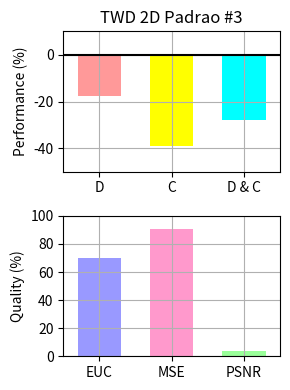

Write the Python code that produced this figure.
"""
Bar chart demo with pairs of bars grouped for easy comparison.
"""
import numpy as np
import matplotlib.pyplot as plt


n_groups = 3

# fig, ax = plt.subplots(nrows=3, sharex=True, figsize=(5, 6))
fig = plt.figure(figsize=(3, 4))
fig.subplots_adjust(hspace=0.01)

ax = []

ax.append(fig.add_subplot(211))
ax.append(fig.add_subplot(212))

#ax.append(fig.add_subplot(311))
#ax.append(fig.add_subplot(312, sharex=ax[0]))
#ax.append(fig.add_subplot(313))

patterns1 = ('/', '\\', '-', '|')
patterns2 = ('o', 'O', '.', '*')

index = np.arange(n_groups)
bar_width = 0.6

opacity = 1.0
# colors1 = (1.0, 0.6, 0.6)
# colors2 = (1.0, 0.6, 0.6)
colors1 = [(1.0, 0.6, 0.6), (1.0, 1.0, 0.0), (0.0, 1.0, 1.0)]
colors2 = [(0.6, 0.6, 1.0), (1.0, 0.6, 0.8), (0.6, 1.0, 0.6)]
error_config = {'ecolor': '0.3'}

plt.sca(ax[0])

developed = (-17.821, -38.9377, -27.8169)
std_dev = (0.0, 0.0, 0.0)

plt.ylabel('Performance (%)')
plt.title('TWD 2D Padrao #3')
plt.xticks(index, ('D', 'C', 'D & C'))
plt.grid(True)
plt.ylim([-50.0,10.0])
# ax[0].xaxis.set_visible(False)

Performance = ax[0].bar(index, developed, bar_width,
                 alpha=opacity,
                 color=colors1,
                 yerr=std_dev,
                 error_kw=error_config,
                 label='Developed',
                 align='center')

# for bar, pattern in zip(Speedup, patterns1):
#     bar.set_hatch(pattern)

plt.xlim([min(index) - 0.5, max(index) + 0.5])
plt.axhline(y=0, xmin=min(index) - 0.5, xmax=max(index) + 0.5, color='black')

# plt.legend(loc='upper left', prop={'size':11})

# plt.sca(ax[1])

# developedError = (-3.425046E+004, -2.140426E+003, -2.036283E+007)

# plt.ylabel('Accuracy (%)')
# plt.xticks(index, ('Decomposition', 'Composition', 'Decomp & Comp'))
# plt.grid(True)
# plt.ylim([-0.3E+008,0.0])

# Errors = ax[1].bar(index, developedError, bar_width,
#                  alpha=opacity,
#                  color=colors1,
#                  #yerr=std_ori,
#                  error_kw=error_config,
#                  label='Developed',
#                  align='center')

plt.sca(ax[1])

MetricResults = (69.7811, 90.8682, 3.58497)


plt.ylabel('Quality (%)')
plt.xticks(index, ('EUC', 'MSE', 'PSNR'))
plt.grid(True)
plt.ylim([0.0,100.0])
plt.xlim([min(index) - 0.5, max(index) + 0.5])

Metrics = ax[1].bar(index, MetricResults, bar_width,
                 alpha=opacity,
                 color=colors2,
                 #yerr=std_ori,
                 error_kw=error_config,
                 label='Developed',
                 align='center')

plt.tight_layout()
#plt.show()
fig.savefig("test6S-4096.pdf", format='pdf')